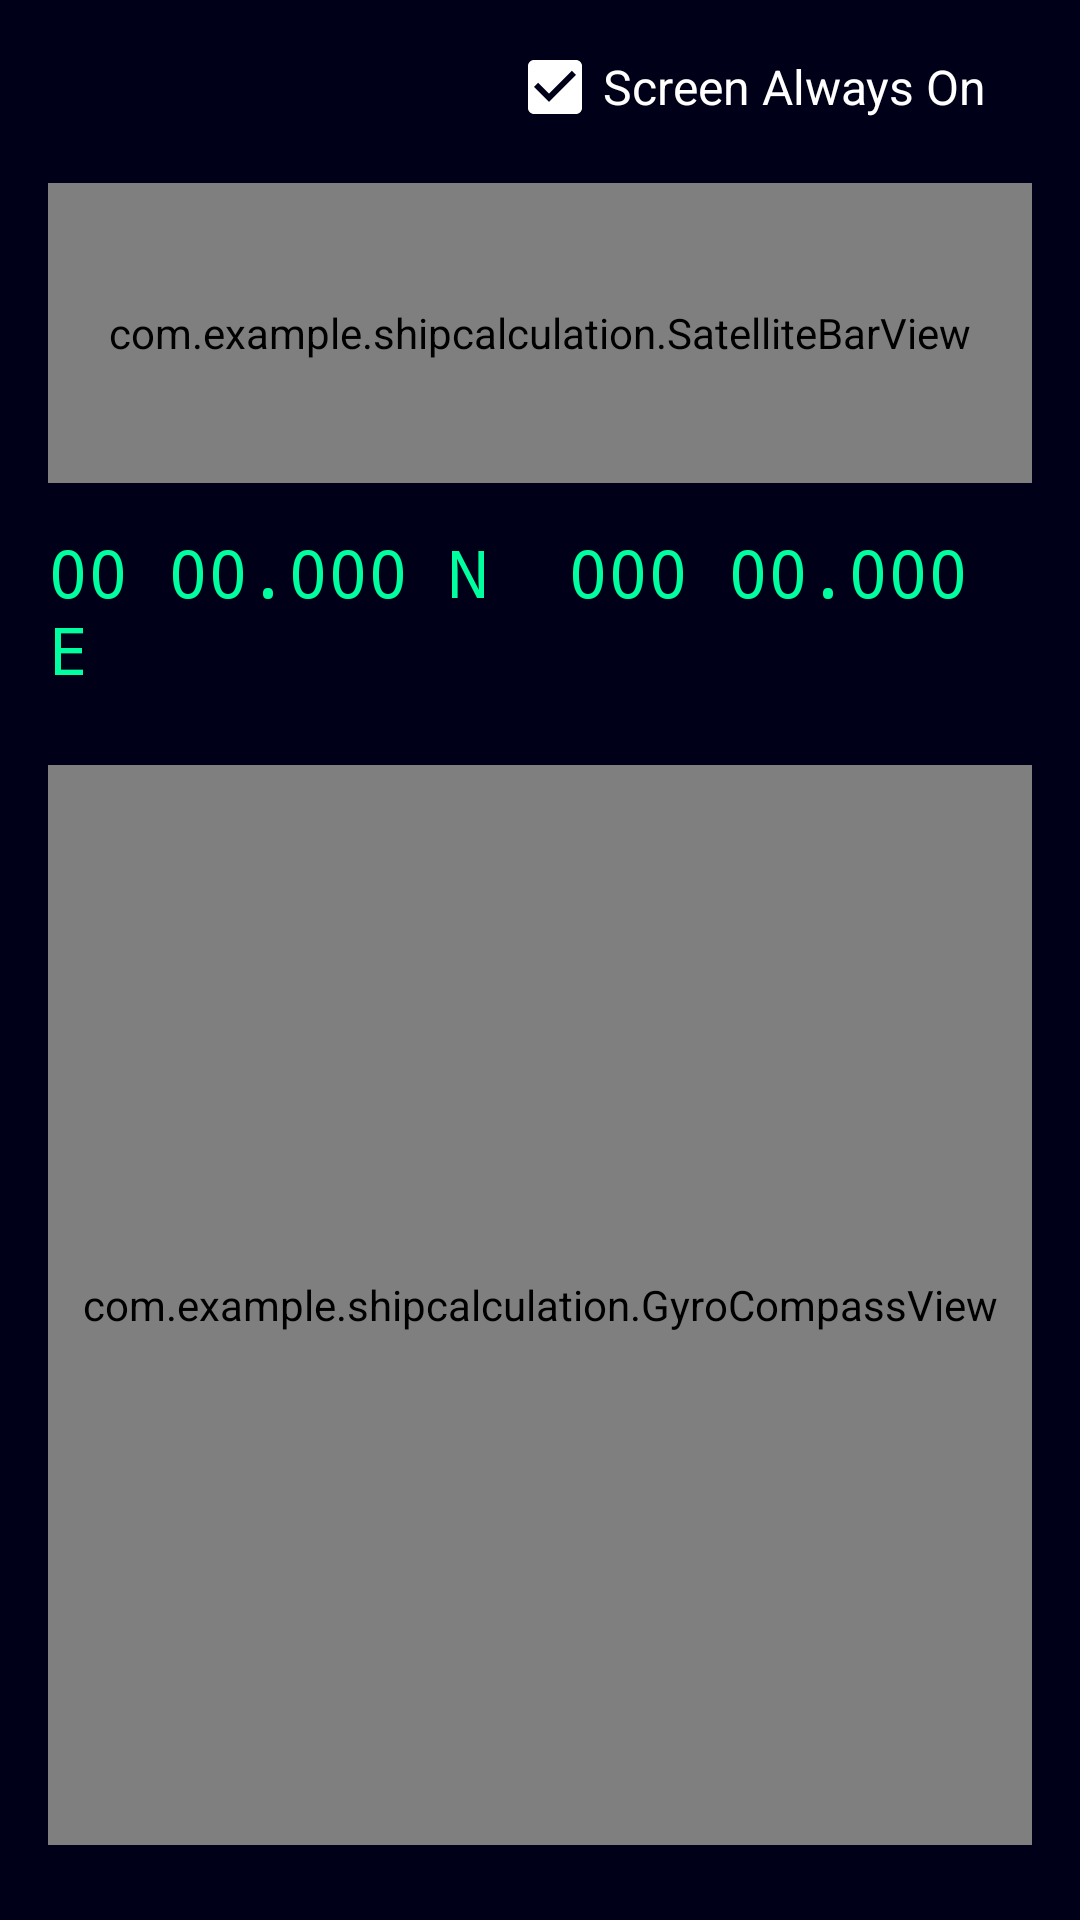

Here is an Android app screen rendered from its layout file. Give the layout XML and the strings, colors and styles it references.
<!-- AndroidManifest.xml: application theme Theme.ShipCalculation -->
<!-- res/layout/activity_compass.xml -->
<?xml version="1.0" encoding="utf-8"?>
<LinearLayout xmlns:android="http://schemas.android.com/apk/res/android"
    android:layout_width="match_parent"
    android:layout_height="match_parent"
    android:orientation="vertical"
    android:gravity="center"
    android:background="#000018"
    android:padding="16dp">
    <CheckBox
        android:id="@+id/checkboxKeepScreenOn"
        android:layout_width="wrap_content"
        android:layout_height="wrap_content"
        android:text="Screen Always On"
        android:textSize="16sp"
        android:textColor="@color/white"
        android:checked="true"
        android:layout_gravity="end"
        android:layout_marginTop="12dp"
        android:layout_marginEnd="15dp"/>
    <com.example.shipcalculation.SatelliteBarView
        android:id="@+id/satBarView"
        android:layout_width="match_parent"
        android:layout_height="100dp"
        android:layout_marginTop="8dp"/>
    
    <TextView
        android:id="@+id/txtLatLon"
        android:layout_width="wrap_content"
        android:layout_height="wrap_content"
        android:textColor="#00ff9f"
        android:textSize="22sp"
        android:fontFamily="monospace"
        android:text="00 00.000 N  000 00.000 E"
        android:layout_marginTop="15dp"/>

    
    <com.example.shipcalculation.GyroCompassView
        android:id="@+id/gyroView"
        android:layout_width="360dp"
        android:layout_height="360dp"
        android:layout_marginTop="24dp"
        android:layout_marginBottom="24dp" />
    
    <TextView
        android:id="@+id/txtGpsStatusCompass"
        android:layout_width="wrap_content"
        android:layout_height="wrap_content"
        android:textColor="#00ff9f"
        android:textSize="14sp"
        android:layout_marginTop="8dp"
        android:text="Waiting GPS..." />
    
    <TextView
        android:id="@+id/txtCog"
        android:layout_width="wrap_content"
        android:layout_height="wrap_content"
        android:textColor="#00ff9f"
        android:textSize="32sp"
        android:text="000.0 " />
    <TextView
        android:id="@+id/txtSog"
        android:layout_width="wrap_content"
        android:layout_height="wrap_content"
        android:textColor="#00ff9f"
        android:textSize="32sp"
        android:text="0.0 knt" />
</LinearLayout>
<!-- resources referenced by this layout -->
<resources>
  <color name="white">#FFFFFFFF</color>
  <style name="Theme.ShipCalculation" parent="Theme.MaterialComponents.Light.NoActionBar">
      
      <item name="colorPrimary">@color/red</item>
      <item name="colorPrimaryVariant">@color/purple_700</item>
      <item name="colorOnPrimary">@color/black</item>
      
      <item name="colorSecondary">@color/white</item>
      <item name="colorSecondaryVariant">@color/teal_700</item>
      <item name="colorOnSecondary">@color/black</item>
      
      <item name="android:statusBarColor">?attr/colorPrimaryVariant</item>
      
  </style>
  <color name="red">#FD1603</color>
  <color name="purple_700">#FF3700B3</color>
  <color name="black">#FF000000</color>
  <color name="teal_700">#FF018786</color>
</resources>
